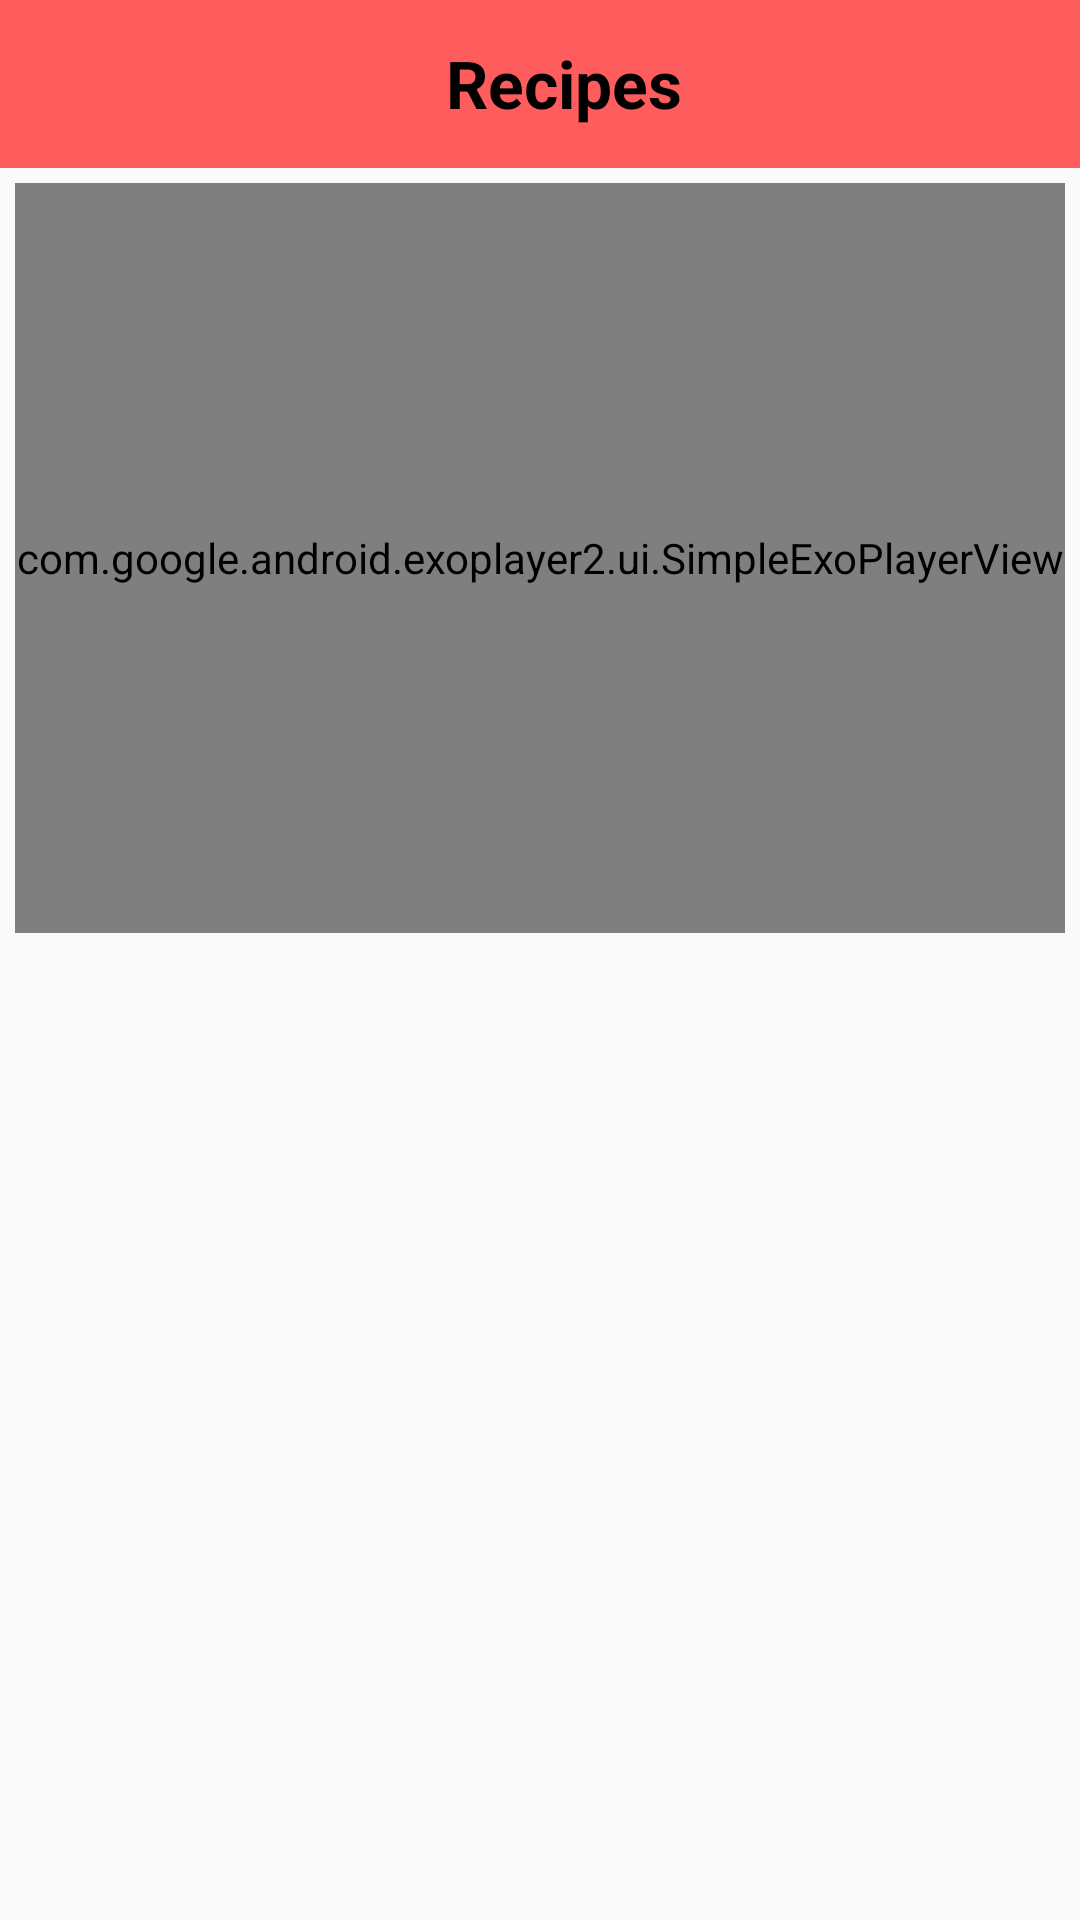

Here is an Android app screen rendered from its layout file. Give the layout XML and the strings, colors and styles it references.
<!-- AndroidManifest.xml: application theme Theme.AppCompat.Light.NoActionBar -->
<!-- res/layout/activity_step_details.xml -->
<?xml version="1.0" encoding="utf-8"?>

<LinearLayout
    xmlns:android="http://schemas.android.com/apk/res/android"
    xmlns:tools="http://schemas.android.com/tools"
    android:layout_width="match_parent"
    android:layout_height="match_parent"
    android:orientation="vertical"
    tools:context="com.sara.bakingapp.activity.StepDetailsActivity">

    <include
        layout="@layout/toolbar"
        android:layout_width="match_parent"
        android:layout_height="wrap_content"/>

    <ScrollView
        android:layout_width="match_parent"
        android:layout_height="wrap_content">

        <LinearLayout
            android:layout_width="match_parent"
            android:layout_height="wrap_content"
            android:orientation="vertical">

            <TextView
                android:id="@+id/activity_step_video"
                android:layout_width="wrap_content"
                android:layout_height="wrap_content"
                android:layout_gravity="center_horizontal"
                android:layout_marginBottom="@dimen/margin_"
                android:layout_marginTop="@dimen/margin_"
                android:paddingLeft="@dimen/margin_"
                android:paddingRight="@dimen/margin_"
                android:fontFamily="serif"
                android:textColor="@color/colorPrimaryDark"
                android:textSize="20sp"
                android:textStyle="bold"
                android:visibility="gone"
                tools:text="@string/ingredients" />

            <com.google.android.exoplayer2.ui.SimpleExoPlayerView
                android:id="@+id/activity_step_video_player"
                android:layout_width="match_parent"
                android:layout_height="@dimen/exoPalyer_height"
                android:layout_margin="@dimen/exoPalyer_margin" />

            <TextView
                android:id="@+id/activity_step_description"
                android:layout_width="wrap_content"
                android:layout_height="wrap_content"
                android:layout_gravity="center_horizontal"
                android:layout_margin="@dimen/exoPalyer_margin"
                android:layout_marginBottom="@dimen/text_margin_bottom"
                android:layout_marginTop="@dimen/text_margin_top"
                android:padding="15dp"
                android:fontFamily="serif"
                android:textColor="@color/colorPrimaryDark"
                android:textSize="18sp"
                tools:text="@string/ingredients" />

            <ImageView
                android:id="@+id/thumbnail_imageView"
                android:layout_width="match_parent"
                android:layout_height="@dimen/image_height"
                android:layout_margin="@dimen/exoPalyer_margin"
                android:src="@drawable/logo" />

        </LinearLayout>
    </ScrollView>
</LinearLayout>
<!-- res/layout/toolbar.xml (included above) -->
<?xml version="1.0" encoding="utf-8"?>

<android.support.v7.widget.Toolbar
    android:id="@+id/main_toolbar"
    android:layout_width="match_parent"
    android:layout_height="wrap_content"
    android:background="@color/colorPrimary"
    xmlns:android="http://schemas.android.com/apk/res/android">

    <RelativeLayout
        android:layout_width="match_parent"
        android:layout_height="wrap_content">

    <ImageView
        android:id="@+id/backPress"
        android:layout_width="wrap_content"
        android:layout_height="wrap_content"
        android:src="@drawable/backspace"
        android:padding="@dimen/layout_margin"/>

    <TextView
        android:id="@+id/main_toolbar_title"
        android:layout_width="wrap_content"
        android:layout_height="wrap_content"
        android:layout_gravity="center_horizontal"
        android:layout_centerInParent="true"
        android:textColor="@color/colorAccent"
        android:textSize="22sp"
        android:textStyle="bold"
        android:gravity="center"
        android:text="@string/recipes" />

    <TextView
        android:id="@+id/addWidget"
        android:layout_width="wrap_content"
        android:layout_height="wrap_content"
        android:text="@string/add_widget"
        android:textSize="18sp"
        android:textColor="@color/colorAccent"
        android:layout_alignParentRight="true"
        android:padding="@dimen/layout_margin"
        android:layout_marginRight="3dp"
        android:visibility="invisible"/>

    </RelativeLayout>

</android.support.v7.widget.Toolbar>
<!-- resources referenced by this layout -->
<resources>
  <color name="colorAccent">#000</color>
  <color name="colorPrimary">#FF5D5D</color>
  <color name="colorPrimaryDark">#952E4B</color>
  <dimen name="exoPalyer_height">250dp</dimen>
  <dimen name="exoPalyer_margin">5dp</dimen>
  <dimen name="image_height">200dp</dimen>
  <dimen name="layout_margin">5dp</dimen>
  <dimen name="margin_">10dp</dimen>
  <dimen name="text_margin_bottom">20dp</dimen>
  <dimen name="text_margin_top">30dp</dimen>
  <string name="add_widget">Add widget</string>
  <string name="ingredients">Ingredients</string>
  <string name="recipes">Recipes</string>
</resources>
